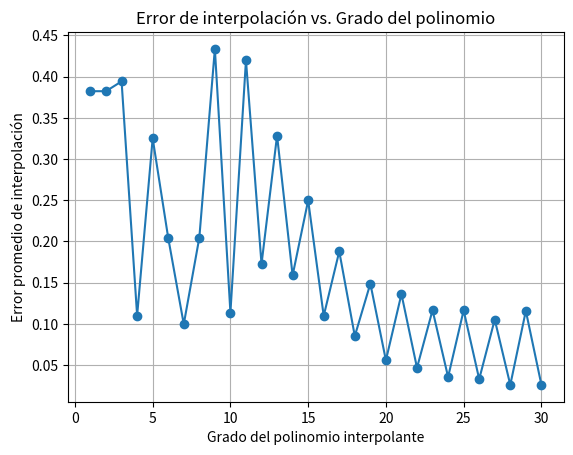

Recreate this plot in Python.
import numpy as np
import matplotlib.pyplot as plt
from scipy.interpolate import lagrange

def f_a(x):
    return (0.3**(abs(x))) * np.sin(4*x) - np.tanh(2*x) + 2

def f_b(x1, x2):
    return 0

def equispaced_dataset_build(start, stop, points_number, f): # points_number>=2
    data_set = []
    for x_i in np.linspace(start, stop, points_number):     # genera puntos equiespaciados
        data_set.append([x_i, f(x_i)])
    return data_set

def lagrange_interpolation(data_set):
    x_values = [point[0] for point in data_set]
    y_values = [point[1] for point in data_set]
    interpolator = lagrange(x_values, y_values)     
    return interpolator                             

def lagrange_iterator(start, stop, f, degree):
    degree_evolution = {}
    for i in range(2,degree+2):                                 # quiero generar hasta n+1 puntos, que me dará el mayor grado que quiero (n)
        data_set = equispaced_dataset_build(start, stop, i, f)
        degree_evolution[i-1]=lagrange_interpolation(data_set)
    return degree_evolution

def error_median(interpolator, f, x_values):
    y_values_interp = interpolator(x_values)
    y_values_exact = f(x_values)
    error = np.abs(y_values_exact - y_values_interp)
    print(error.max())
    return np.median(error)

def main():
    start = -4
    stop = 4
    degree = 30
    x_values = np.linspace(start, stop, 1000)
    errors = []
    interpolators_dict = lagrange_iterator(start, stop, f_a, degree)
    
    for i in range(2, degree+2):
        interpolator = interpolators_dict[i-1]
        error = error_median(interpolator, f_a, x_values)
        errors.append(error)
    
    plt.plot(range(1, degree + 1), errors, marker='o')
    plt.xlabel('Grado del polinomio interpolante')
    plt.ylabel('Error promedio de interpolación')
    plt.title('Error de interpolación vs. Grado del polinomio')
    plt.grid(True)
    #plt.show()

    # podemos evaluar cual es el grado del polinomio que se corresponde con el menor error, y comparar ambos gráficos
        
    # y_values = f_a(x_values)

    # # Graficar la función
    # plt.plot(x_values, y_values, label='f_a(x)')
    # plt.xlabel('x')
    # plt.ylabel('f_a(x)')
    # plt.title('Gráfico de la función f_a(x)')
    # plt.grid(True)
    # plt.legend()
    # plt.show()

if __name__ == "__main__":
    main()


